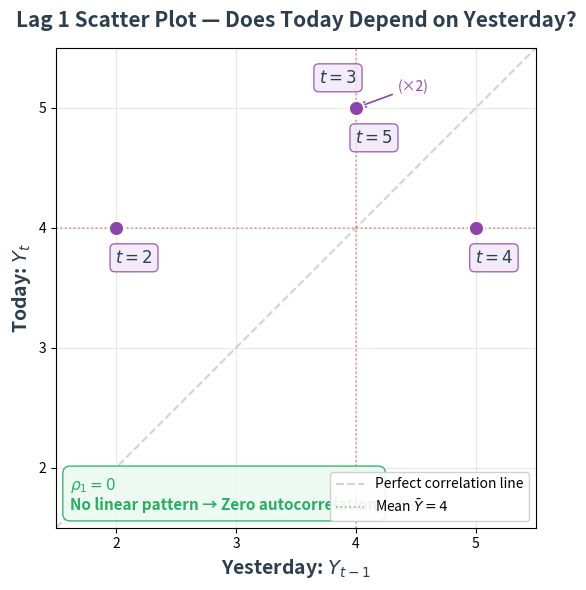

Reproduce this figure in Python.
import numpy as np
import matplotlib.pyplot as plt
import os

# Create assets dir
os.makedirs('assets', exist_ok=True)

# Sample data
Y = np.array([2, 4, 5, 4, 5])
Y_t = Y[1:]      # Today's values:    [4, 5, 4, 5]
Y_lag1 = Y[:-1]   # Yesterday's values: [2, 4, 5, 4]

# --- Figure: Lag 1 Scatter Plot ---
fig, ax = plt.subplots(figsize=(7, 6))

# Scatter points
ax.scatter(Y_lag1, Y_t, s=120, color='#8e44ad', zorder=5, edgecolors='white', linewidths=1.5)

# Annotate each point with its time index
annotations = [
    (2, 4, '$t=2$'),
    (4, 5, '$t=3$'),
    (5, 4, '$t=4$'),
    (4, 5, '$t=5$'),
]

# t=3 and t=5 overlap at (4, 5), offset them
offsets = {
    2: (0.15, -0.25),   # t=2: (2,4)
    3: (-0.15, 0.25),   # t=3: (4,5) - offset up-left
    4: (0.15, -0.25),   # t=4: (5,4)
    5: (0.15, -0.25),   # t=5: (4,5) - offset down-right
}

for i, (x, y, label) in enumerate(annotations):
    t_idx = i + 2
    dx, dy = offsets[t_idx]
    ax.annotate(label, (x, y), textcoords="data", xytext=(x + dx, y + dy),
                fontsize=12, fontweight='bold', color='#2c3e50',
                ha='center', va='center',
                bbox=dict(boxstyle='round,pad=0.3', facecolor='#f0e6f6', edgecolor='#8e44ad', alpha=0.8))

# Highlight that (4,5) has two overlapping points
ax.annotate('(×2)', (4, 5), textcoords="offset points", xytext=(30, 12),
            fontsize=10, color='#8e44ad', fontstyle='italic',
            arrowprops=dict(arrowstyle='->', color='#8e44ad', lw=1.2))

# Reference diagonal line (perfect correlation)
diag_range = np.linspace(1.5, 5.5, 50)
ax.plot(diag_range, diag_range, '--', color='#bdc3c7', linewidth=1.5, alpha=0.7, label='Perfect correlation line')

# Mean lines
mean_val = 4
ax.axhline(y=mean_val, color='#e74c3c', linestyle=':', linewidth=1.2, alpha=0.6, label=r'Mean $\bar{Y} = 4$')
ax.axvline(x=mean_val, color='#e74c3c', linestyle=':', linewidth=1.2, alpha=0.6)

# Style
ax.set_xlabel(r'Yesterday: $Y_{t-1}$', fontsize=14, fontweight='bold', color='#2c3e50')
ax.set_ylabel(r'Today: $Y_t$', fontsize=14, fontweight='bold', color='#2c3e50')
ax.set_title(r'Lag 1 Scatter Plot — Does Today Depend on Yesterday?', fontsize=15, fontweight='bold', color='#2c3e50', pad=15)
ax.set_xlim(1.5, 5.5)
ax.set_ylim(1.5, 5.5)
ax.set_xticks([2, 3, 4, 5])
ax.set_yticks([2, 3, 4, 5])
ax.set_aspect('equal')
ax.legend(loc='lower right', fontsize=10, framealpha=0.9)
ax.grid(True, alpha=0.3)

# Annotation box explaining the result
ax.text(0.03, 0.03,
        r'$\rho_1 = 0$' + '\nNo linear pattern → Zero autocorrelation',
        transform=ax.transAxes, fontsize=11, verticalalignment='bottom',
        bbox=dict(boxstyle='round,pad=0.5', facecolor='#eafaf1', edgecolor='#27ae60', alpha=0.9),
        color='#27ae60', fontweight='bold')

plt.tight_layout()
plt.savefig('assets/acf_lag1_scatter.png', dpi=150, bbox_inches='tight')
plt.close()

print("Lag plot generated: assets/acf_lag1_scatter.png")
